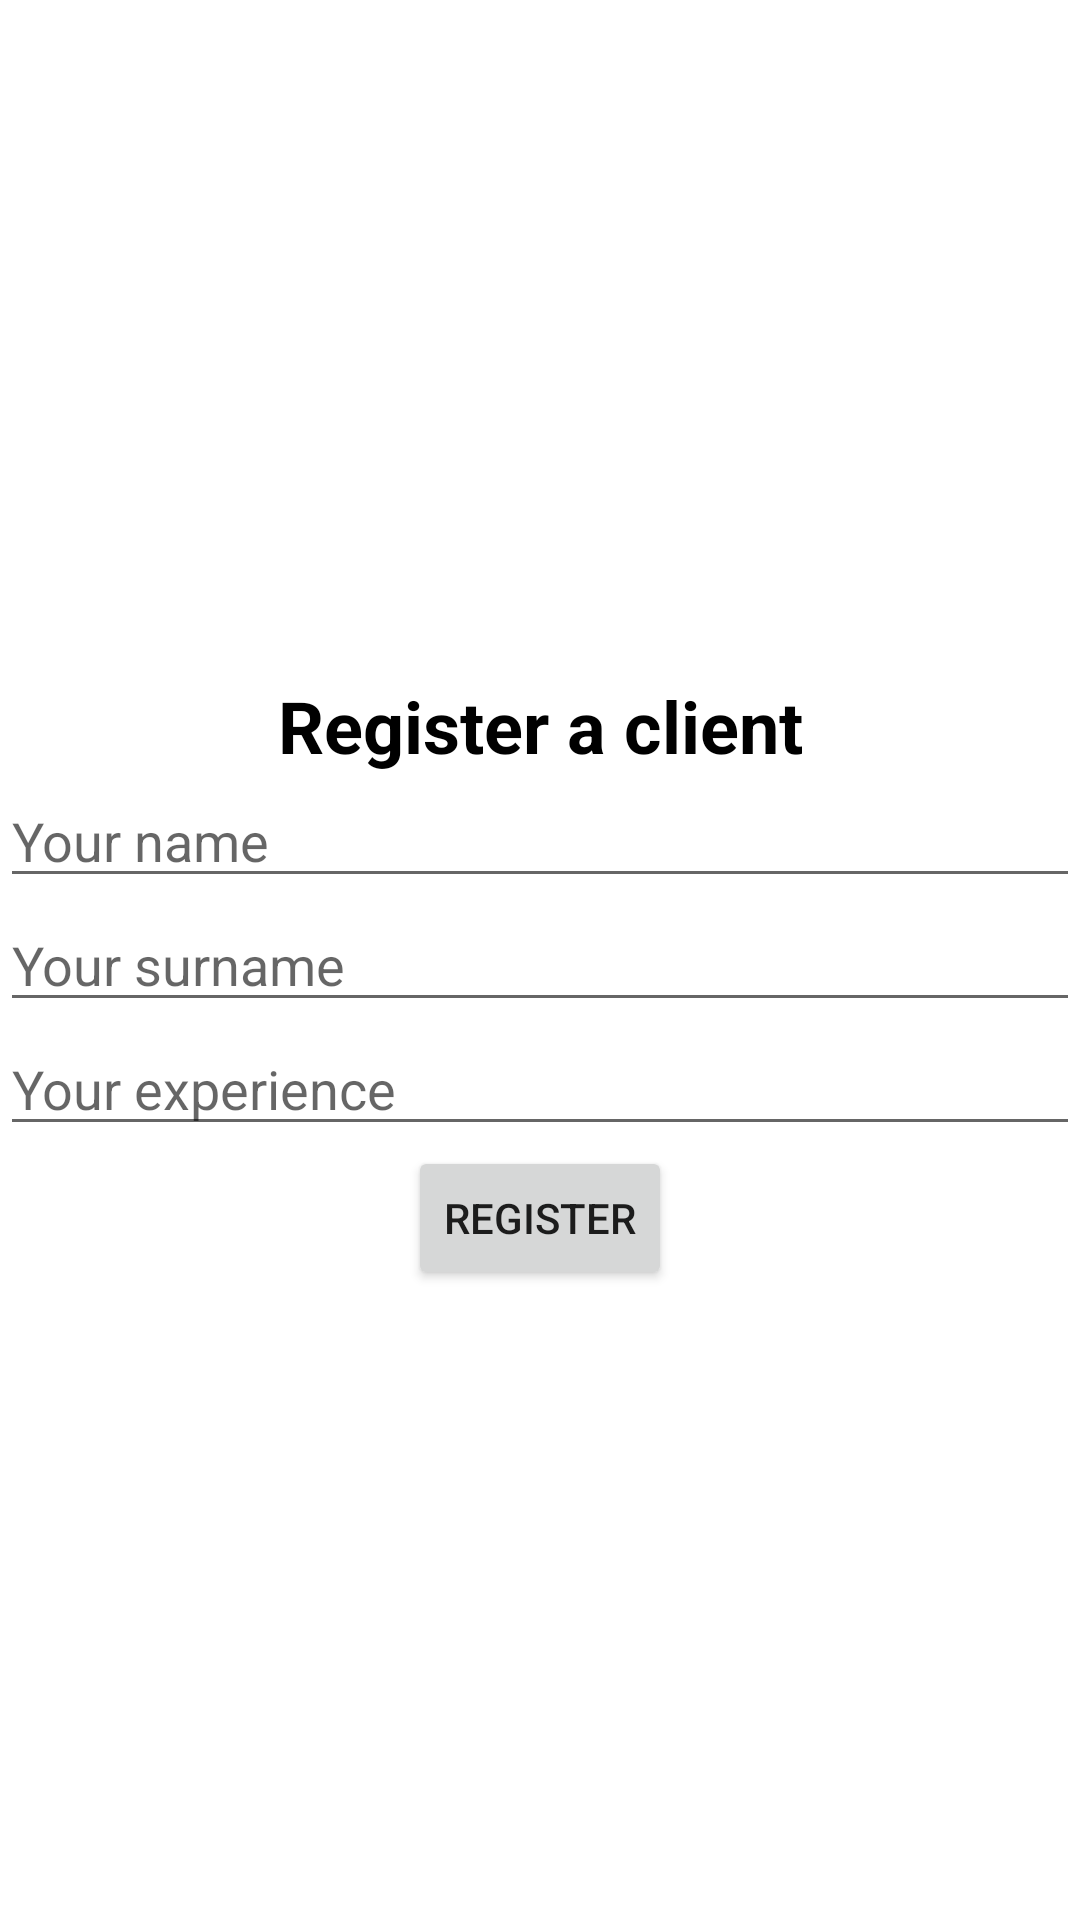

Produce the Android XML layout that renders to this screen, including the resource entries it uses.
<!-- AndroidManifest.xml: application theme Theme.CarRental -->
<!-- res/layout/activity_register_client.xml -->
<?xml version="1.0" encoding="utf-8"?>
<layout
    xmlns:android="http://schemas.android.com/apk/res/android"
    xmlns:app="http://schemas.android.com/apk/res-auto"
    xmlns:tools="http://schemas.android.com/tools">

    <androidx.constraintlayout.widget.ConstraintLayout
        android:layout_width="match_parent"
        android:layout_height="match_parent"
        tools:context=".activities.RegisterClientActivity"
        android:fitsSystemWindows="true">

        <TextView
            android:layout_width="wrap_content"
            android:layout_height="wrap_content"
            android:textColor="@color/black"
            android:textSize="24sp"
            android:text="@string/register_a_client"
            app:layout_constraintStart_toStartOf="parent"
            app:layout_constraintEnd_toEndOf="parent"
            app:layout_constraintBottom_toTopOf="@id/editTextLayout"
            android:textStyle="bold"/>

        <LinearLayout
            android:id="@+id/editTextLayout"
            android:layout_width="match_parent"
            android:layout_height="wrap_content"
            android:orientation="vertical"
            app:layout_constraintStart_toStartOf="parent"
            app:layout_constraintEnd_toEndOf="parent"
            app:layout_constraintBottom_toBottomOf="parent"
            app:layout_constraintTop_toTopOf="parent">

            <EditText
                android:layout_width="match_parent"
                android:layout_height="wrap_content"
                android:id="@+id/clientNameEditText"
                android:hint="@string/name"/>

            <EditText
                android:layout_width="match_parent"
                android:layout_height="wrap_content"
                android:id="@+id/clientSurnameEditText"
                android:hint="@string/your_surname"/>

            <EditText
                android:layout_width="match_parent"
                android:layout_height="wrap_content"
                android:id="@+id/clientExperienceEditText"
                android:hint="@string/your_experience"
                android:inputType="number"/>

        </LinearLayout>

        <Button
            android:id="@+id/registerClientButton"
            android:layout_width="wrap_content"
            android:layout_height="wrap_content"
            app:backgroundTint="@null"
            app:layout_constraintStart_toStartOf="parent"
            app:layout_constraintEnd_toEndOf="parent"
            app:layout_constraintTop_toBottomOf="@id/editTextLayout"
            android:text="@string/register"/>


    </androidx.constraintlayout.widget.ConstraintLayout>
</layout>
<!-- resources referenced by this layout -->
<resources>
  <string name="name">Your name</string>
  <string name="register">Register</string>
  <string name="register_a_client">Register a client</string>
  <string name="your_experience">Your experience</string>
  <string name="your_surname">Your surname</string>
  <style name="Theme.CarRental" parent="Theme.MaterialComponents.DayNight.NoActionBar">
          
          <item name="android:windowTranslucentStatus">true</item>
          <item name="android:windowTranslucentNavigation">true</item>
          <item name="colorPrimary">@color/purple_500</item>
          <item name="colorPrimaryVariant">@color/purple_700</item>
          <item name="colorOnPrimary">@color/white</item>
          
          <item name="colorSecondary">@color/teal_200</item>
          <item name="colorSecondaryVariant">@color/teal_700</item>
          <item name="colorOnSecondary">@color/black</item>
          
          <item name="android:statusBarColor" tools:targetApi="l">?attr/colorPrimaryVariant</item>
          
      </style>
  <!-- not gathered from this repository: default colours our renderer supplied (Android Studio template values) -->
  <color name="purple_500">#FF6200EE</color>
  <color name="purple_700">#FF3700B3</color>
  <color name="teal_200">#FF03DAC5</color>
  <color name="teal_700">#FF018786</color>
  <color name="black">#FF000000</color>
  <color name="white">#FFFFFFFF</color>
</resources>
